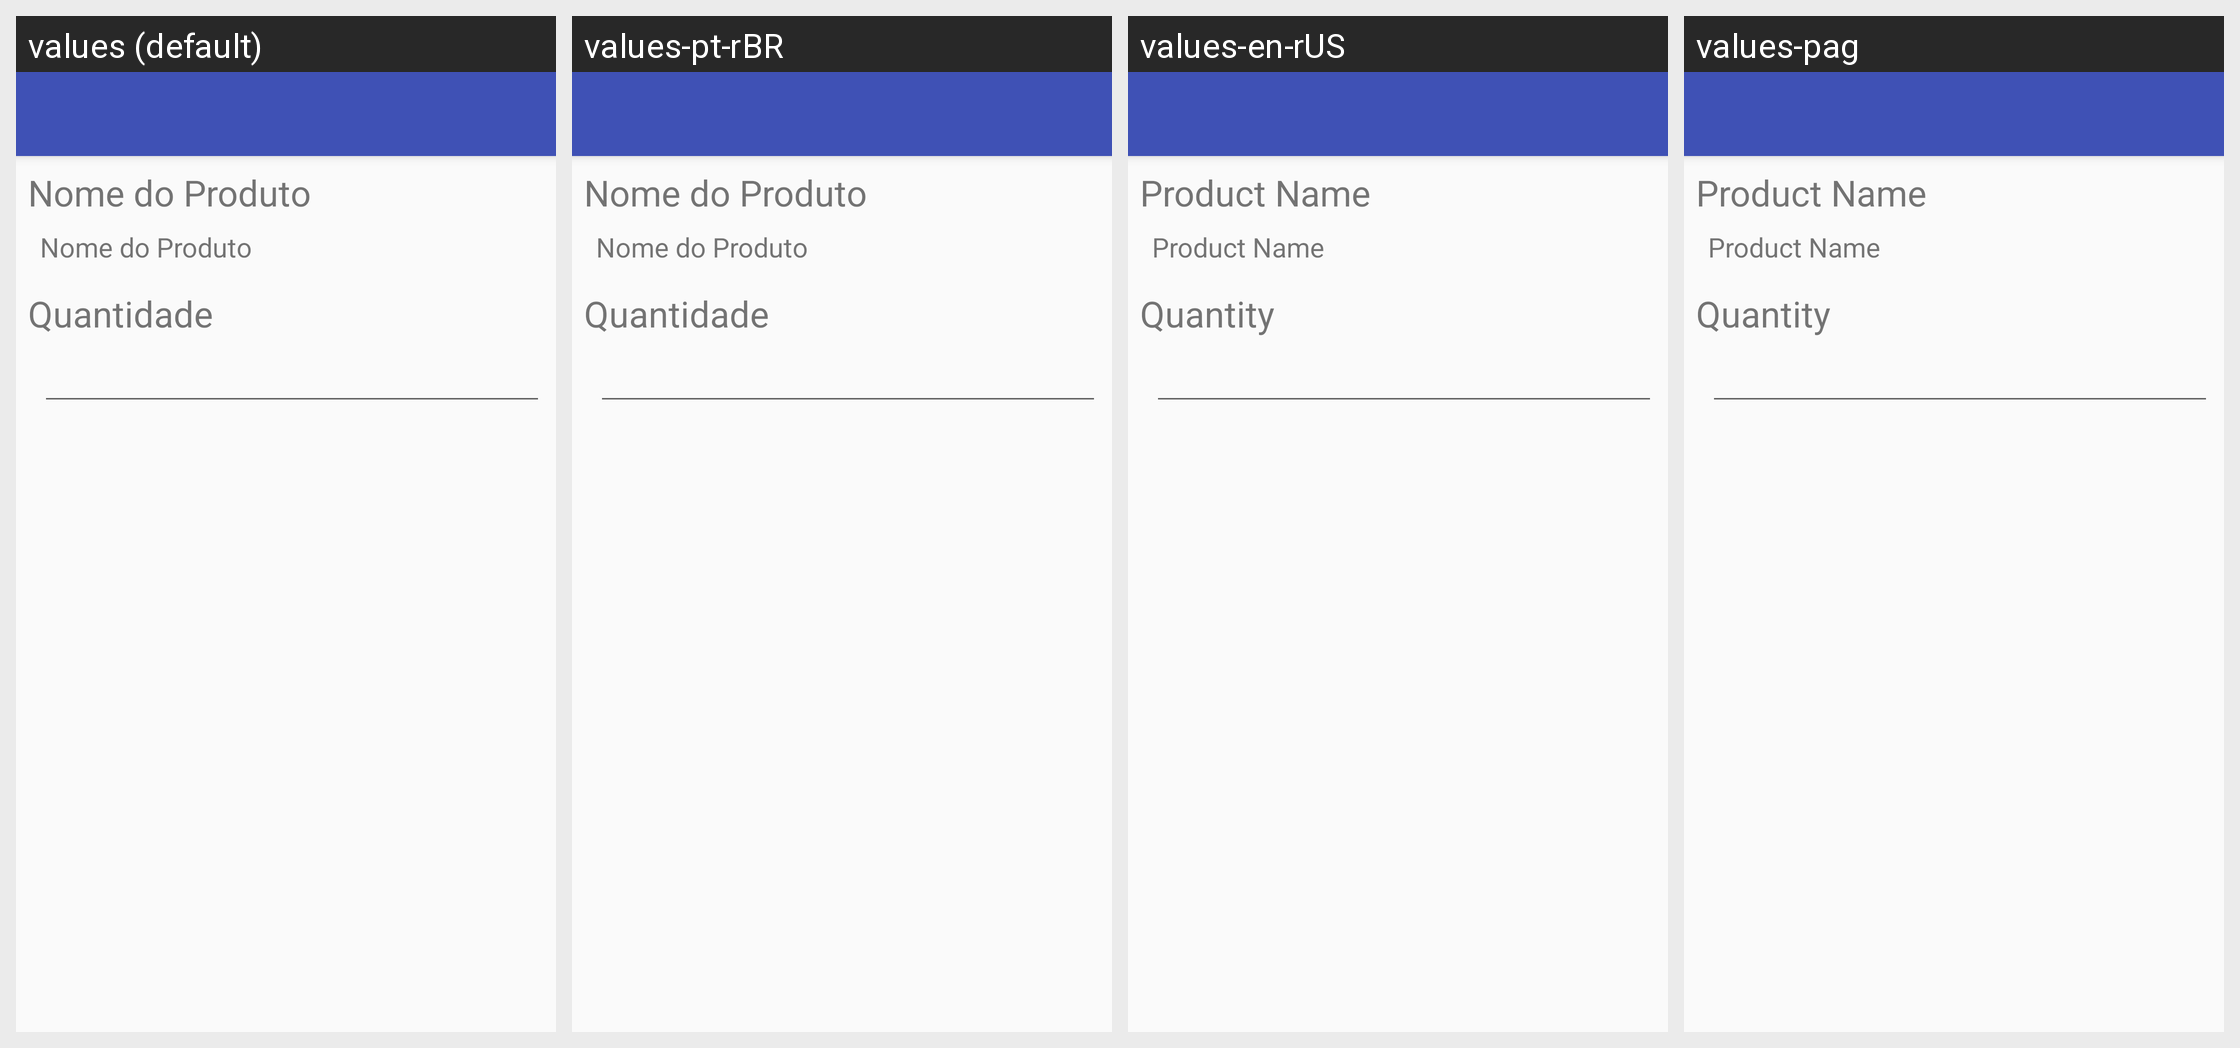

Strings drawn on this Android screen and how each of the app's shown locales translates them:
Android screen res/layout/activity_alt_prod.xml rendered under 4 locales, left to right: values (default), values-pt-rBR, values-en-rUS, values-pag. Device: Nexus 5 (rendered at 1080×1920; each locale shown at half size, 540×960, under a caption strip naming it); theme AppTheme.NoActionBar.
Strings drawn on this screen, with the default value and each locale's value (text and hints the layout hard-codes appear in the picture but are not listed):

nome_do_produto
  values: Nome do Produto
  values-pt-rBR: Nome do Produto
  values-en-rUS: Product Name
  values-pag: Product Name

quantidade
  values: Quantidade
  values-pt-rBR: Quantidade
  values-en-rUS: Quantity
  values-pag: Quantity
